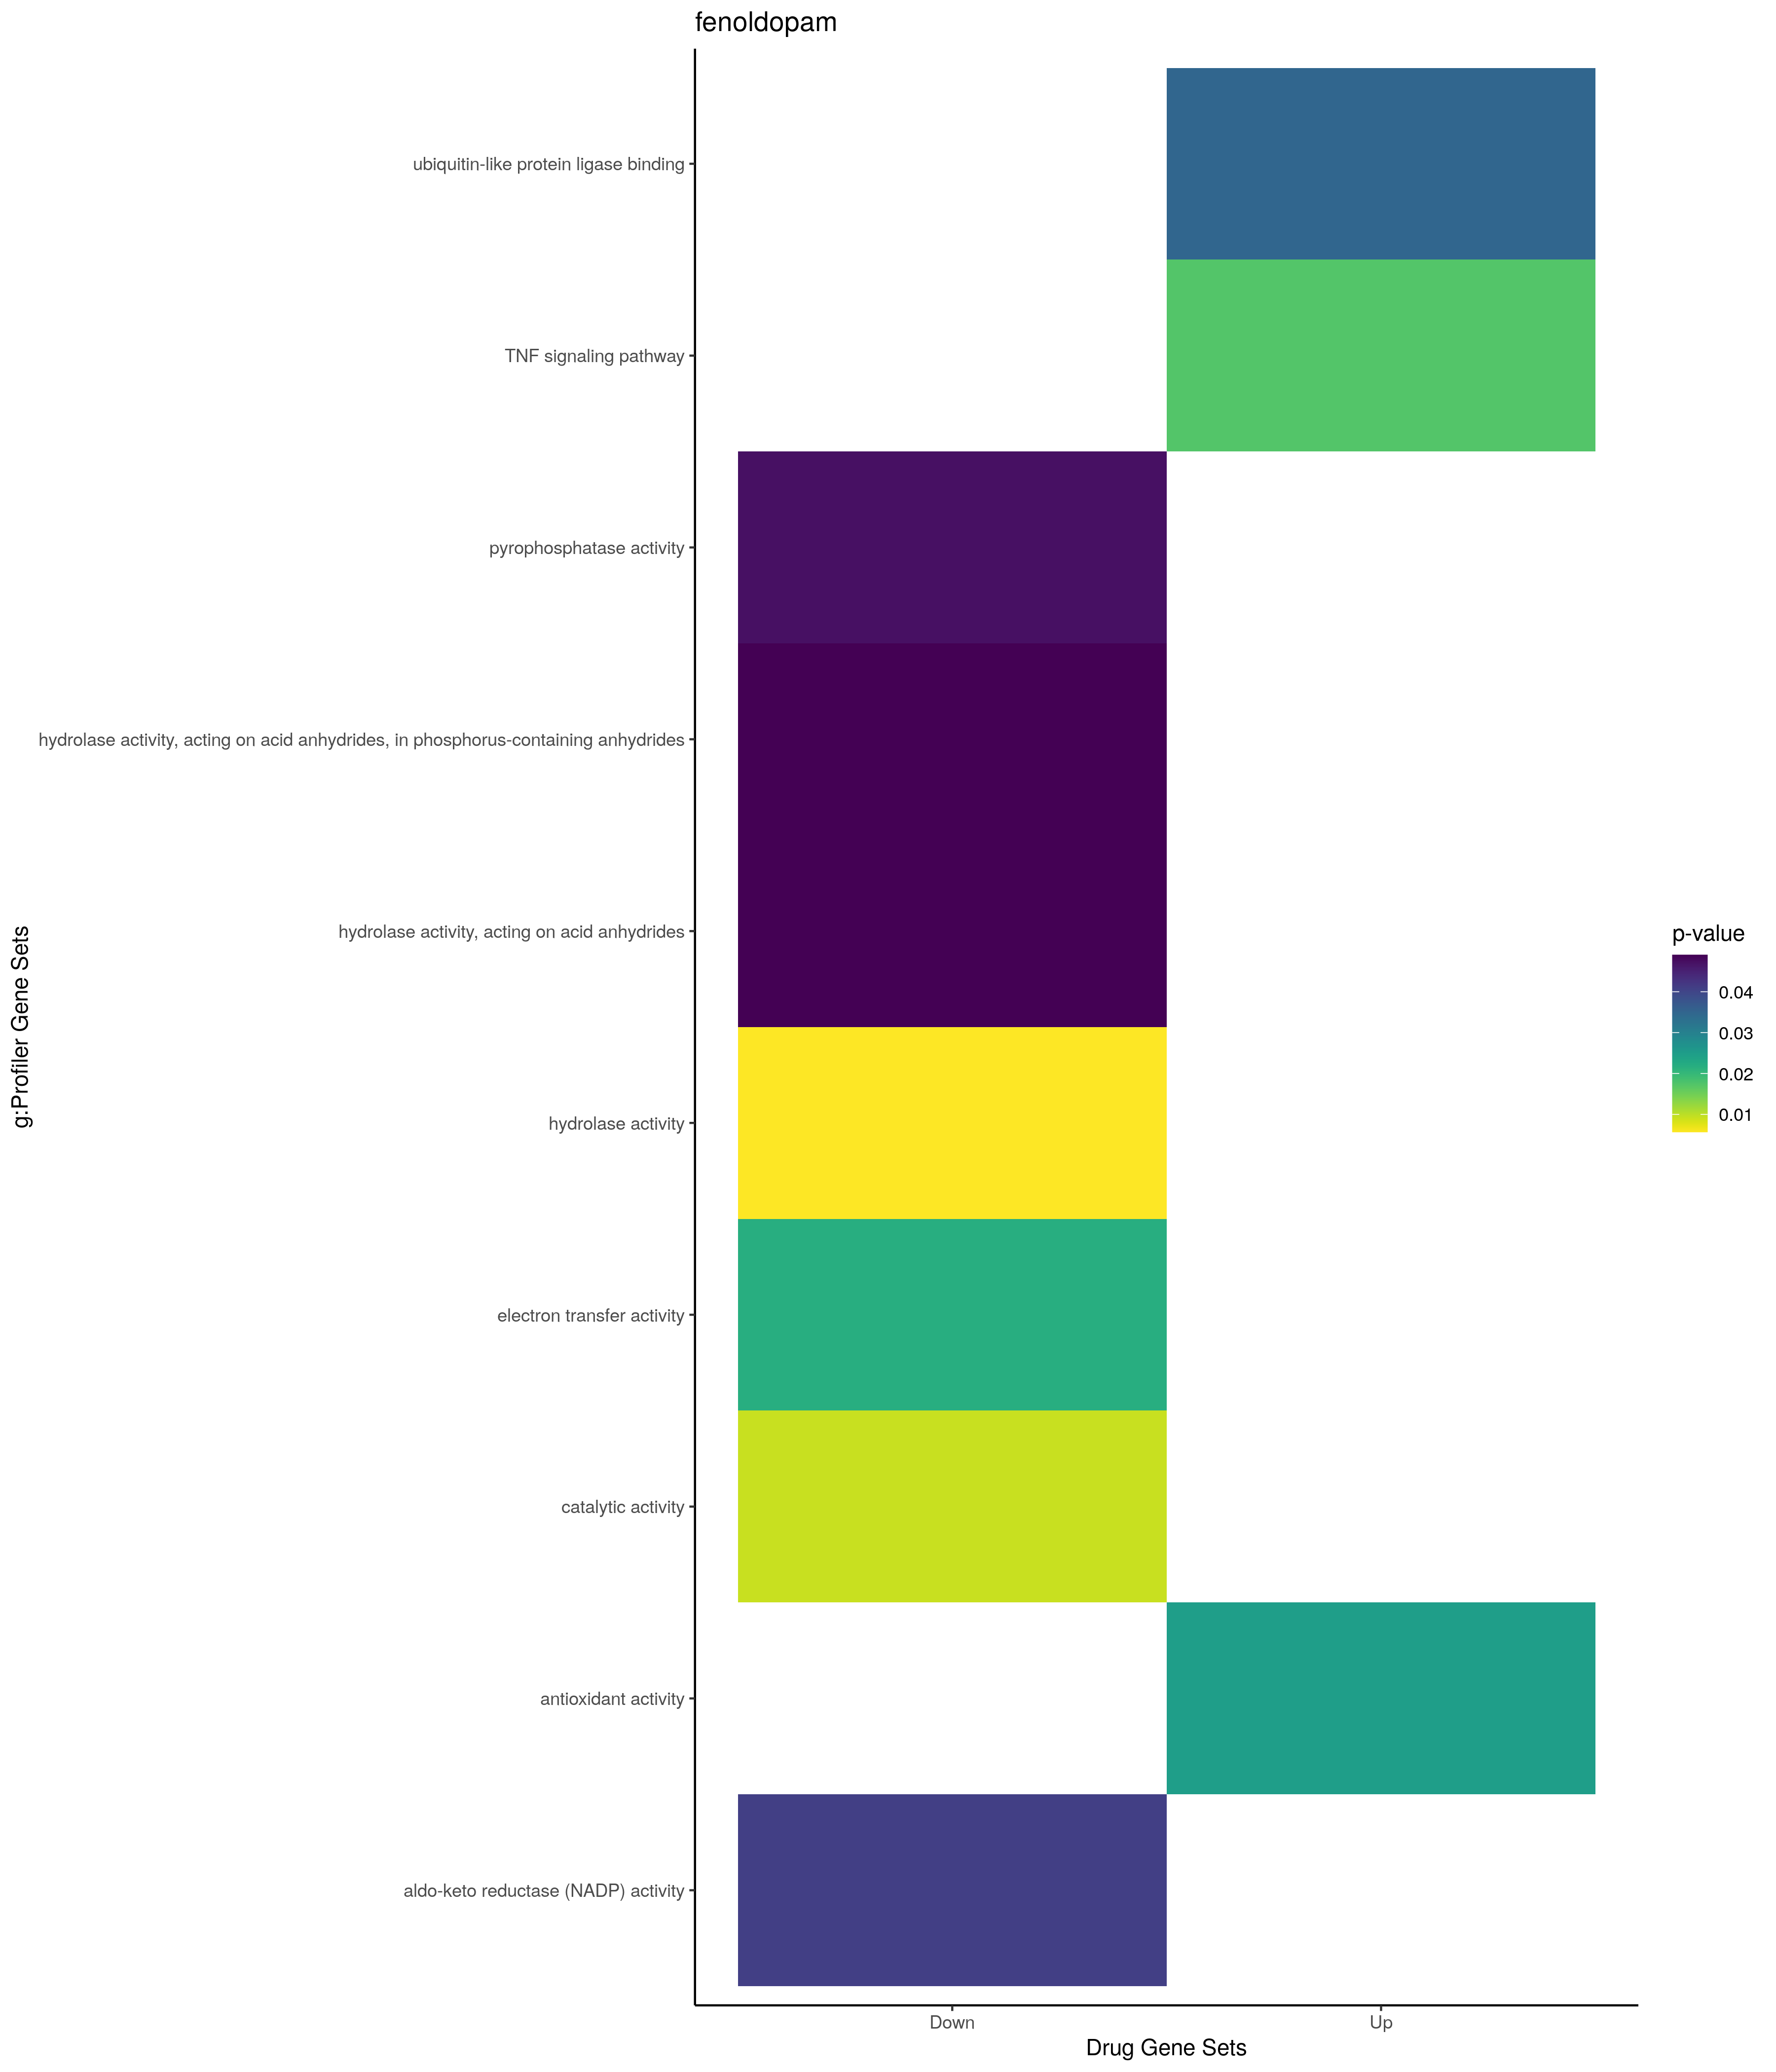

The file beside this chart, header and first rows:
; query; significant; p_value; term_size; query_size; intersection_size; precision; recall; term_id; source; term_name; effective_domain_size; source_order; set
1; query_1; TRUE; 2,5009761437981e-05; 2559; 61; 25; 0,409836065573771; 0,00976944118796405; GO:0009056; GO:BP; catabolic process; 21100; 3659; Up
2; query_1; TRUE; 3,52576140285971e-05; 2199; 61; 23; 0,377049180327869; 0,0104592996816735; GO:0044248; GO:BP; cellular catabolic process; 21100; 12691; Up
3; query_1; TRUE; 0,000126399097878586; 1009; 58; 15; 0,258620689655172; 0,0148662041625372; GO:0009894; GO:BP; regulation of catabolic process; 21100; 4214; Up
4; query_1; TRUE; 0,00140306902486173; 519; 54; 10; 0,185185185185185; 0,0192678227360308; GO:0009896; GO:BP; positive regulation of catabolic process; 21100; 4216; Up
5; query_1; TRUE; 0,00198475584909852; 2103; 61; 20; 0,327868852459016; 0,00951022349025202; GO:1901575; GO:BP; organic substance catabolic process; 21100; 24863; Up
6; query_1; TRUE; 0,00482553518976018; 143; 32; 5; 0,15625; 0,034965034965035; GO:0033135; GO:BP; regulation of peptidyl-serine phosphoryl…; 21100; 9264; Up
7; query_1; TRUE; 0,00738253752944456; 3050; 80; 28; 0,35; 0,00918032786885246; GO:0065009; GO:BP; regulation of molecular function; 21100; 18614; Up
8; query_1; TRUE; 0,00759607883162145; 2345; 80; 24; 0,3; 0,0102345415778252; GO:0050790; GO:BP; regulation of catalytic activity; 21100; 15322; Up
9; query_1; TRUE; 0,0138542016538958; 313; 32; 6; 0,1875; 0,0191693290734824; GO:0018105; GO:BP; peptidyl-serine phosphorylation; 21100; 5998; Up
10; query_1; TRUE; 0,0143523621736292; 80; 70; 5; 0,0714285714285714; 0,0625; GO:0006970; GO:BP; response to osmotic stress; 21100; 2900; Up
11; query_1; TRUE; 0,0146497200381728; 404; 53; 8; 0,150943396226415; 0,0198019801980198; GO:0042176; GO:BP; regulation of protein catabolic process; 21100; 11576; Up
12; query_1; TRUE; 0,0152231065395999; 347; 81; 9; 0,111111111111111; 0,0259365994236311; GO:0062012; GO:BP; regulation of small molecule metabolic p…; 21100; 18502; Up
13; query_1; TRUE; 0,0162731540242975; 440; 65; 9; 0,138461538461538; 0,0204545454545455; GO:0052547; GO:BP; regulation of peptidase activity; 21100; 16659; Up
14; query_1; TRUE; 0,0168927041185161; 95; 61; 5; 0,0819672131147541; 0,0526315789473684; GO:0098869; GO:BP; cellular oxidant detoxification; 21100; 22133; Up
15; query_1; TRUE; 0,0207573251835844; 336; 32; 6; 0,1875; 0,0178571428571429; GO:0018209; GO:BP; peptidyl-serine modification; 21100; 6089; Up
16; query_1; TRUE; 0,0210490397329177; 2781; 77; 25; 0,324675324675325; 0,00898957209636821; GO:0006796; GO:BP; phosphate-containing compound metabolic …; 21100; 2752; Up
17; query_1; TRUE; 0,0241882784764534; 2803; 77; 25; 0,324675324675325; 0,00891901534070639; GO:0006793; GO:BP; phosphorus metabolic process; 21100; 2749; Up
18; query_1; TRUE; 0,0271175007195681; 731; 65; 11; 0,169230769230769; 0,0150478796169631; GO:0030162; GO:BP; regulation of proteolysis; 21100; 7719; Up
19; query_1; TRUE; 0,0282562768737993; 2536; 65; 21; 0,323076923076923; 0,0082807570977918; GO:0051246; GO:BP; regulation of protein metabolic process; 21100; 15701; Up
20; query_1; TRUE; 0,0345203625488771; 110; 61; 5; 0,0819672131147541; 0,0454545454545455; GO:1990748; GO:BP; cellular detoxification; 21100; 29098; Up
21; query_1; TRUE; 0,0484838986980557; 118; 61; 5; 0,0819672131147541; 0,0423728813559322; GO:0097237; GO:BP; cellular response to toxic substance; 21100; 21717; Up
22; query_1; TRUE; 3,2593799084587e-06; 12241; 43; 41; 0,953488372093023; 0,00334939955885957; GO:0005737; GO:CC; cytoplasm; 21698; 384; Up
23; query_1; TRUE; 3,32713766035564e-05; 5420; 80; 42; 0,525; 0,00774907749077491; GO:0005829; GO:CC; cytosol; 21698; 469; Up
24; query_1; TRUE; 0,00141290597892573; 4707; 43; 23; 0,534883720930233; 0,00488633949437009; GO:0012505; GO:CC; endomembrane system; 21698; 816; Up
25; query_1; TRUE; 0,00956965452178457; 718; 20; 6; 0,3; 0,00835654596100279; GO:0048471; GO:CC; perinuclear region of cytoplasm; 21698; 2538; Up
26; query_1; TRUE; 0,0131198597214701; 1260; 31; 9; 0,290322580645161; 0,00714285714285714; GO:0031967; GO:CC; organelle envelope; 21698; 1438; Up
27; query_1; TRUE; 0,0131198597214701; 1260; 31; 9; 0,290322580645161; 0,00714285714285714; GO:0031975; GO:CC; envelope; 21698; 1445; Up
28; query_1; TRUE; 0,019737606843362; 3668; 42; 18; 0,428571428571429; 0,00490730643402399; GO:0031090; GO:CC; organelle membrane; 21698; 1215; Up
29; query_1; TRUE; 0,0410552436171738; 82; 70; 4; 0,0571428571428571; 0,0487804878048781; GO:0005901; GO:CC; caveola; 21698; 529; Up
30; query_1; TRUE; 0,0440326958063276; 11; 37; 2; 0,0540540540540541; 0,181818181818182; GO:0031838; GO:CC; haptoglobin-hemoglobin complex; 21698; 1413; Up
31; query_1; TRUE; 0,0248660040695251; 84; 48; 4; 0,0833333333333333; 0,0476190476190476; GO:0016209; GO:MF; antioxidant activity; 20183; 3447; Up
32; query_1; TRUE; 0,0349071550739992; 314; 65; 7; 0,107692307692308; 0,0222929936305732; GO:0044389; GO:MF; ubiquitin-like protein ligase binding; 20183; 7062; Up
33; query_1; TRUE; 0,0173501364304405; 110; 21; 4; 0,19047619047619; 0,0363636363636364; KEGG:04668; KEGG; TNF signaling pathway; 7559; 325; Up
34; query_1; TRUE; 0,0206897934838235; 6396; 69; 40; 0,579710144927536; 0,00625390869293308; TF:M09606; TF; Factor: nerf; motif: NRRNSCGGAAGNRNNNN; 19958; 1732; Up
35; query_1; TRUE; 0,0371026675333994; 2; 1; 1; 1; 0,5; WP:WP5154; WP; Docosahexaenoic acid (DHA) oxylipin meta…; 7364; 137; Up
36; query_1; TRUE; 0,0013077224998475; 16; 23; 3; 0,130434782608696; 0,1875; GO:0061684; GO:BP; chaperone-mediated autophagy; 21100; 18317; Down
37; query_1; TRUE; 0,00920936212856806; 1293; 23; 9; 0,391304347826087; 0,00696055684454756; GO:0045892; GO:BP; negative regulation of transcription, DN…; 21100; 13602; Down
38; query_1; TRUE; 0,00932706475107003; 1295; 23; 9; 0,391304347826087; 0,00694980694980695; GO:1903507; GO:BP; negative regulation of nucleic acid-temp…; 21100; 26561; Down
39; query_1; TRUE; 0,00944606677900622; 1297; 23; 9; 0,391304347826087; 0,00693909020817271; GO:1902679; GO:BP; negative regulation of RNA biosynthetic …; 21100; 25829; Down
40; query_1; TRUE; 0,0129677562638673; 175; 32; 5; 0,15625; 0,0285714285714286; GO:0022900; GO:BP; electron transport chain; 21100; 7615; Down
41; query_1; TRUE; 0,0185948499718175; 1409; 23; 9; 0,391304347826087; 0,0063875088715401; GO:0051253; GO:BP; negative regulation of RNA metabolic pro…; 21100; 15708; Down
42; query_1; TRUE; 0,0235333731520931; 7; 16; 2; 0,125; 0,285714285714286; GO:0061668; GO:BP; mitochondrial ribosome assembly; 21100; 18307; Down
43; query_1; TRUE; 0,0273210748986202; 2371; 23; 11; 0,478260869565217; 0,00463939266132434; GO:0051172; GO:BP; negative regulation of nitrogen compound…; 21100; 15641; Down
44; query_1; TRUE; 0,0322416932488821; 1508; 23; 9; 0,391304347826087; 0,00596816976127321; GO:0010558; GO:BP; negative regulation of macromolecule bio…; 21100; 4709; Down
45; query_1; TRUE; 0,0368121082739787; 1533; 23; 9; 0,391304347826087; 0,00587084148727984; GO:0045934; GO:BP; negative regulation of nucleobase-contai…; 21100; 13642; Down
46; query_1; TRUE; 0,0436900239617285; 1566; 23; 9; 0,391304347826087; 0,00574712643678161; GO:0031327; GO:BP; negative regulation of cellular biosynth…; 21100; 8259; Down
47; query_1; TRUE; 0,0465332571682502; 2506; 23; 11; 0,478260869565217; 0,00438946528332003; GO:0031324; GO:BP; negative regulation of cellular metaboli…; 21100; 8256; Down
48; query_1; TRUE; 0,000732240079676856; 5420; 26; 18; 0,692307692307692; 0,0033210332103321; GO:0005829; GO:CC; cytosol; 21698; 469; Down
49; query_1; TRUE; 0,00108829311483086; 12241; 82; 66; 0,804878048780488; 0,00539171636304223; GO:0005737; GO:CC; cytoplasm; 21698; 384; Down
50; query_1; TRUE; 0,00161989439648117; 4315; 75; 32; 0,426666666666667; 0,00741599073001159; GO:0005576; GO:CC; extracellular region; 21698; 240; Down
51; query_1; TRUE; 0,00210367246159048; 2110; 59; 18; 0,305084745762712; 0,00853080568720379; GO:0070062; GO:CC; extracellular exosome; 21698; 2739; Down
52; query_1; TRUE; 0,00244703327937888; 2133; 59; 18; 0,305084745762712; 0,00843881856540084; GO:1903561; GO:CC; extracellular vesicle; 21698; 4067; Down
53; query_1; TRUE; 0,00246305109669245; 2134; 59; 18; 0,305084745762712; 0,0084348641049672; GO:0043230; GO:CC; extracellular organelle; 21698; 2127; Down
54; query_1; TRUE; 0,00246305109669245; 2134; 59; 18; 0,305084745762712; 0,0084348641049672; GO:0065010; GO:CC; extracellular membrane-bounded organelle; 21698; 2715; Down
55; query_1; TRUE; 0,00310097064486882; 3364; 75; 27; 0,36; 0,00802615933412604; GO:0005615; GO:CC; extracellular space; 21698; 277; Down
56; query_1; TRUE; 0,00628097654902673; 124; 59; 5; 0,0847457627118644; 0,0403225806451613; GO:1904813; GO:CC; ficolin-1-rich granule lumen; 21698; 4086; Down
57; query_1; TRUE; 0,0102789520756528; 34; 41; 3; 0,0731707317073171; 0,0882352941176471; GO:0101031; GO:CC; chaperone complex; 21698; 3800; Down
58; query_1; TRUE; 0,0156926734604535; 128; 13; 3; 0,230769230769231; 0,0234375; GO:0030018; GO:CC; Z disc; 21698; 1023; Down
59; query_1; TRUE; 0,0209275823780225; 141; 13; 3; 0,230769230769231; 0,0212765957446809; GO:0031674; GO:CC; I band; 21698; 1410; Down
60; query_1; TRUE; 0,0233911108461529; 1001; 60; 11; 0,183333333333333; 0,010989010989011; GO:0099512; GO:CC; supramolecular fiber; 21698; 3777; Down
... 17 more rows
